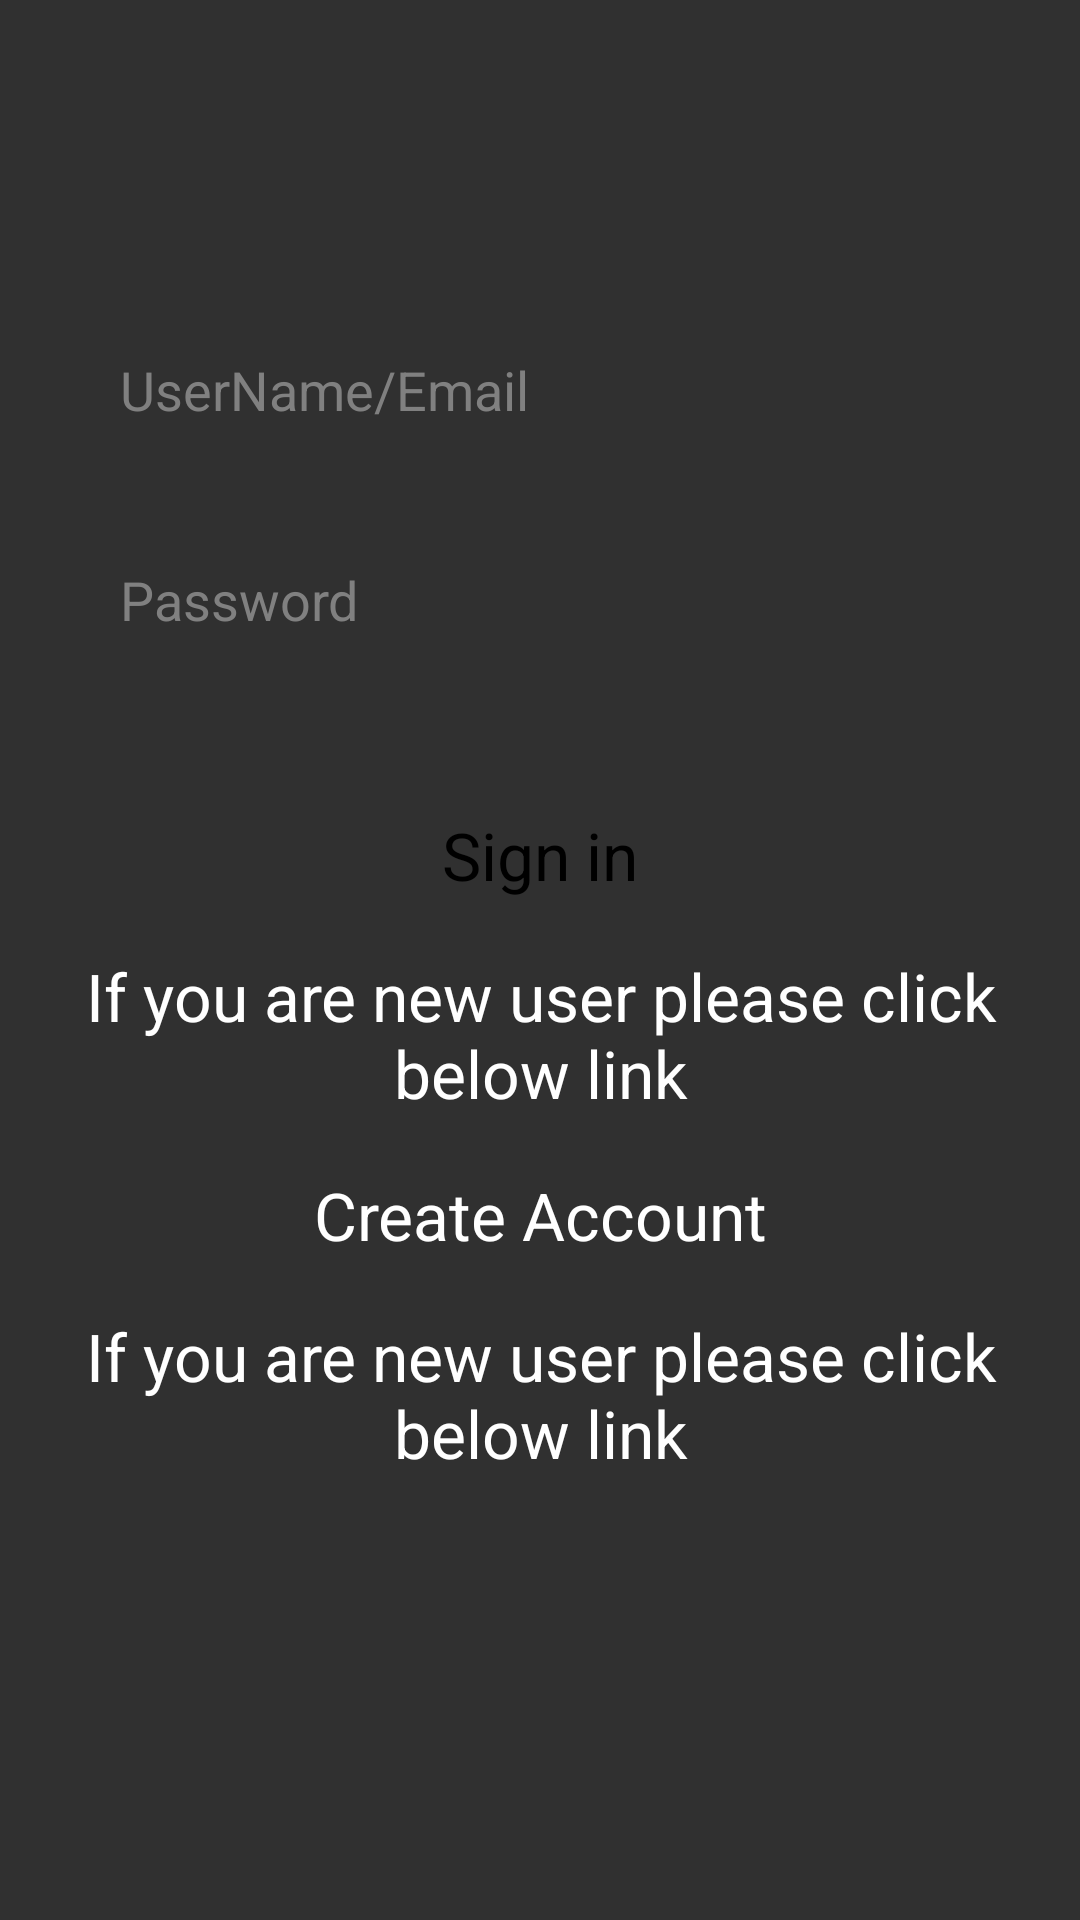

Layout XML and referenced resources for this Android screen:
<!-- AndroidManifest.xml: application theme AppTheme -->
<!-- res/layout/activity_login_activity.xml -->
<?xml version="1.0" encoding="utf-8"?>
<LinearLayout xmlns:android="http://schemas.android.com/apk/res/android"
    android:id="@+id/activity_main"
    android:layout_width="match_parent"
    android:layout_height="match_parent"
    android:paddingLeft="10dp"
    android:paddingRight="10dp"
    android:paddingTop="100dp"
    android:orientation="vertical"
    >

    <EditText
        android:id="@+id/emailId"
        android:layout_width="match_parent"
        android:layout_height="60dp"
        android:inputType="textEmailAddress"
        android:hint="@string/log_email"
        android:layout_marginLeft="20dp"
        android:layout_marginRight="20dp"
        android:background="@drawable/edit_text_shape"
        android:paddingLeft="10dp"
        android:textColor="@color/black_color"
        android:textColorHint="#808080"


        />
    <EditText
        android:id="@+id/password"
        android:layout_width="match_parent"
        android:layout_height="60dp"
        android:layout_marginLeft="20dp"
        android:layout_marginRight="20dp"
        android:inputType="textPassword"
        android:hint="@string/log_password"
        android:layout_marginTop="10dp"
        android:paddingLeft="10dp"
        android:background="@drawable/edit_text_shape"
        android:textColorHint="#808080"
        android:textColor="@color/black_color"
        />

    <Button
        android:id="@+id/signIn"
        android:layout_width="match_parent"
        android:layout_height="60dp"
        android:text="@string/log_signin"
        android:layout_gravity="center"
        android:layout_marginTop="25dp"
        android:layout_marginLeft="20dp"
        android:layout_marginRight="20dp"
        android:textColor="@color/black_color"
        android:background="@drawable/edit_text_shape"
        android:textAppearance="?android:attr/textAppearanceLarge"
        android:onClick="loginToMainPage"
        android:clickable="true"
        />

    <TextView

        android:layout_width="match_parent"
        android:layout_height="60dp"
        android:gravity="center"
        android:textAppearance="?android:attr/textAppearanceLarge"
        android:id="@+id/errorView"
        android:text="If you are new user please click below link"
        />
    <TextView
        android:text="@string/log_create_acc"
        android:layout_width="match_parent"
        android:layout_height="60dp"
        android:gravity="center"
        android:autoLink="web"
        android:textAppearance="?android:attr/textAppearanceLarge"
        android:id="@+id/creaateAccount"

        android:clickable="true"
        />

    <TextView

        android:layout_width="match_parent"
        android:layout_height="60dp"
        android:gravity="center"
        android:textAppearance="?android:attr/textAppearanceLarge"
        android:id="@+id/errorView1"
        android:text="If you are new user please click below link"
        />
    


</LinearLayout>
<!-- resources referenced by this layout -->
<resources>
  <color name="black_color">#000000</color>
  <string name="log_create_acc">Create Account</string>
  <string name="log_email">UserName/Email</string>
  <string name="log_password">Password</string>
  <string name="log_signin">Sign in</string>
  <style name="AppTheme" parent="Theme.AppCompat">
          
          <item name="colorPrimary">@color/colorPrimary</item>
          <item name="colorPrimaryDark">@color/colorPrimaryDark</item>
          <item name="colorAccent">@color/colorAccent</item>
      </style>
  <color name="colorPrimary">#3F51B5</color>
  <color name="colorPrimaryDark">#303F9F</color>
  <color name="colorAccent">#FF4081</color>
</resources>
